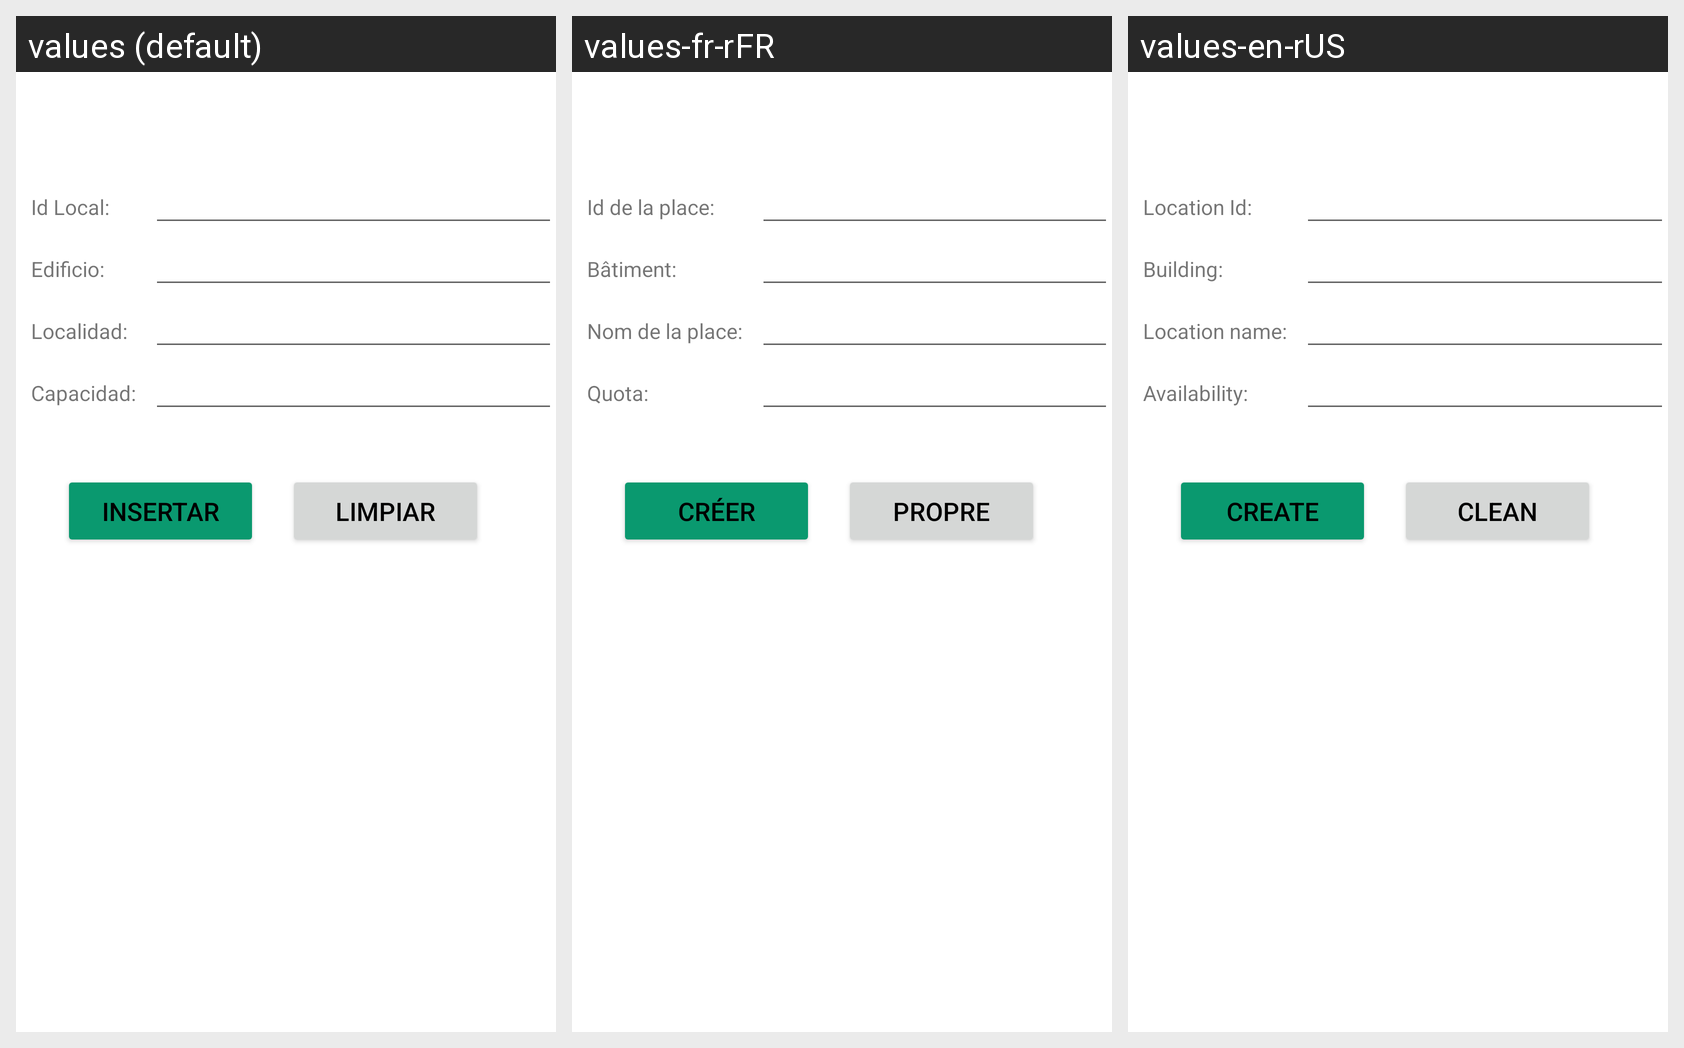

Strings drawn on this Android screen and how each of the app's shown locales translates them:
Android screen res/layout/activity_local_insertar.xml rendered under 3 locales, left to right: values (default), values-fr-rFR, values-en-rUS. Device: Nexus 5 (rendered at 1080×1920; each locale shown at half size, 540×960, under a caption strip naming it); theme Theme.G10Proyecto01.
Strings drawn on this screen, with the default value and each locale's value (text and hints the layout hard-codes, and strings that could not be matched under every locale, appear in the picture but are not listed):

txtViewIdLocal
  values: Id Local:
  values-fr-rFR: Id de la place:
  values-en-rUS: Location Id:

txtViewEdificio
  values: Edificio:
  values-fr-rFR: Bâtiment:
  values-en-rUS: Building:

txtViewNombreLocal
  values: Localidad:
  values-fr-rFR: Nom de la place:
  values-en-rUS: Location name:

txtViewCupoLocal
  values: Capacidad:
  values-fr-rFR: Quota:
  values-en-rUS: Availability:

insertar
  values: Insertar
  values-fr-rFR: créer
  values-en-rUS: Create

limpiar
  values: Limpiar
  values-fr-rFR: Propre
  values-en-rUS: Clean
